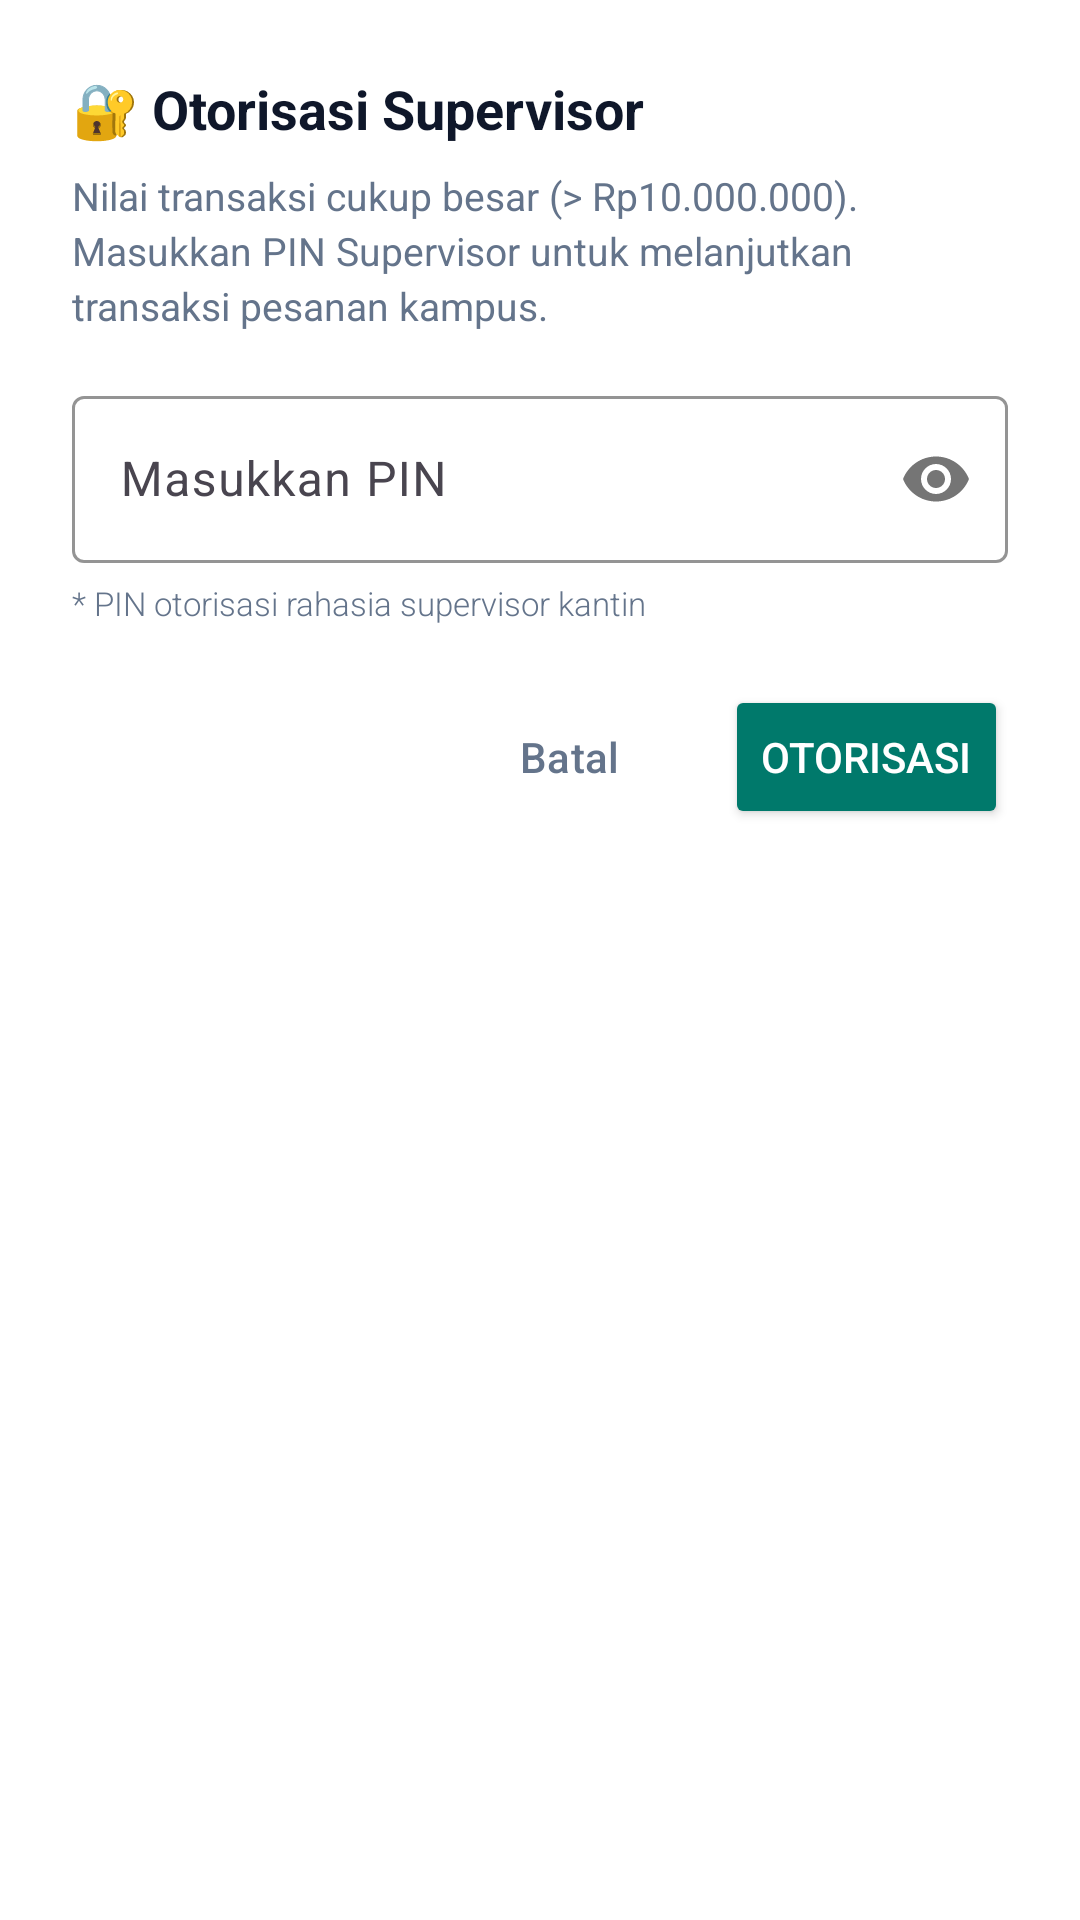

Android layout source for this screen:
<!-- AndroidManifest.xml: application theme Theme.CampusCanteen -->
<!-- res/layout/dialog_supervisor_pin.xml -->
<?xml version="1.0" encoding="utf-8"?>
<LinearLayout xmlns:android="http://schemas.android.com/apk/res/android"
    xmlns:app="http://schemas.android.com/apk/res-auto"
    android:layout_width="match_parent"
    android:layout_height="wrap_content"
    android:orientation="vertical"
    android:padding="24dp"
    android:background="@color/surface">

    <TextView
        android:id="@+id/tvDialogTitle"
        android:layout_width="match_parent"
        android:layout_height="wrap_content"
        android:text="🔐 Otorisasi Supervisor"
        android:textSize="18sp"
        android:textStyle="bold"
        android:textColor="@color/text_primary" />

    <TextView
        android:id="@+id/tvDialogMessage"
        android:layout_width="match_parent"
        android:layout_height="wrap_content"
        android:layout_marginTop="8dp"
        android:text="Nilai transaksi cukup besar (&gt; Rp10.000.000). Masukkan PIN Supervisor untuk melanjutkan transaksi pesanan kampus."
        android:textSize="13sp"
        android:textColor="@color/text_secondary"
        android:lineSpacingExtra="3dp" />

    <com.google.android.material.textfield.TextInputLayout
        android:id="@+id/tilSupervisorPin"
        android:layout_width="match_parent"
        android:layout_height="wrap_content"
        android:layout_marginTop="16dp"
        app:boxStrokeColor="@color/primary"
        app:hintTextColor="@color/primary"
        app:passwordToggleEnabled="true">

        <com.google.android.material.textfield.TextInputEditText
            android:id="@+id/etSupervisorPin"
            android:layout_width="match_parent"
            android:layout_height="wrap_content"
            android:hint="Masukkan PIN"
            android:inputType="numberPassword"
            android:maxLength="6"
            android:textSize="16sp" />
    </com.google.android.material.textfield.TextInputLayout>

    <TextView
        android:id="@+id/tvPinHintNote"
        android:layout_width="match_parent"
        android:layout_height="wrap_content"
        android:layout_marginTop="6dp"
        android:text="* PIN otorisasi rahasia supervisor kantin"
        android:textSize="11sp"
        android:textColor="@color/text_secondary"
        android:fontFamily="sans-serif-light" />

    <LinearLayout
        android:layout_width="match_parent"
        android:layout_height="wrap_content"
        android:layout_marginTop="20dp"
        android:orientation="horizontal"
        android:gravity="end">

        <Button
            android:id="@+id/btnCancelPin"
            style="@style/Widget.Material3.Button.TextButton"
            android:layout_width="wrap_content"
            android:layout_height="wrap_content"
            android:text="Batal"
            android:textColor="@color/text_secondary" />

        <Button
            android:id="@+id/btnAuthorizePin"
            android:layout_width="wrap_content"
            android:layout_height="wrap_content"
            android:layout_marginStart="8dp"
            android:backgroundTint="@color/primary"
            android:text="Otorisasi"
            android:textColor="@color/white" />
    </LinearLayout>

</LinearLayout>
<!-- resources referenced by this layout -->
<resources>
  <color name="primary">#00796B</color>
  <color name="surface">#FFFFFF</color>
  <color name="text_primary">#0F172A</color>
  <color name="text_secondary">#64748B</color>
  <color name="white">#FFFFFF</color>
  <style name="Theme.CampusCanteen" parent="Theme.Material3.DayNight.NoActionBar">
          <item name="colorPrimary">@color/primary</item>
          <item name="colorPrimaryDark">@color/primary_dark</item>
          <item name="colorSecondary">@color/accent</item>
          <item name="android:statusBarColor">@color/primary_dark</item>
          <item name="android:navigationBarColor">@color/surface</item>
          <item name="android:windowBackground">@color/background</item>
      </style>
  <color name="primary_dark">#004D40</color>
  <color name="accent">#00BFA5</color>
  <color name="background">#F8FAFC</color>
</resources>
